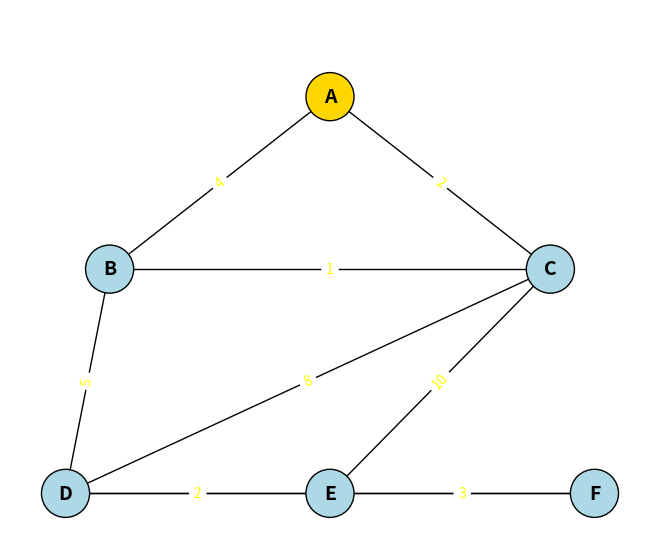
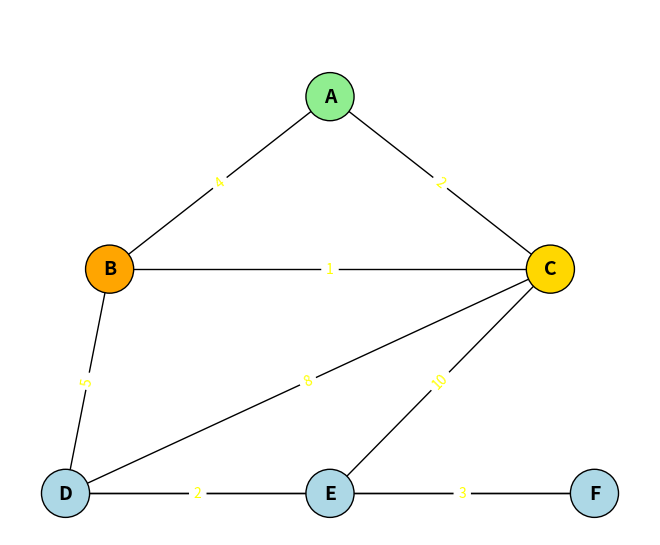
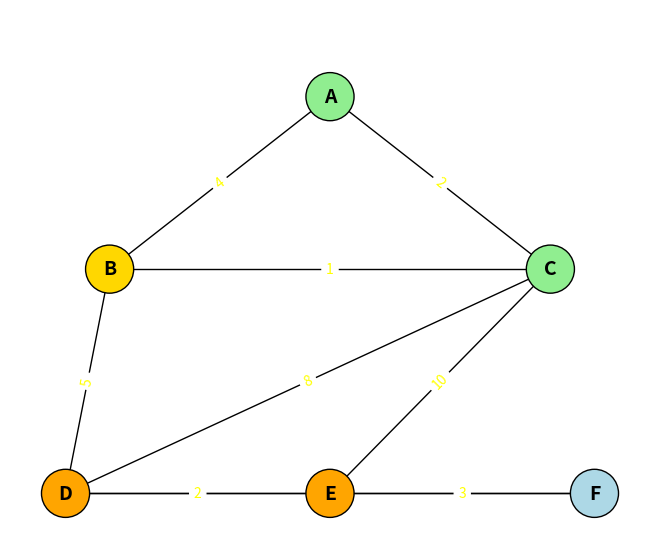
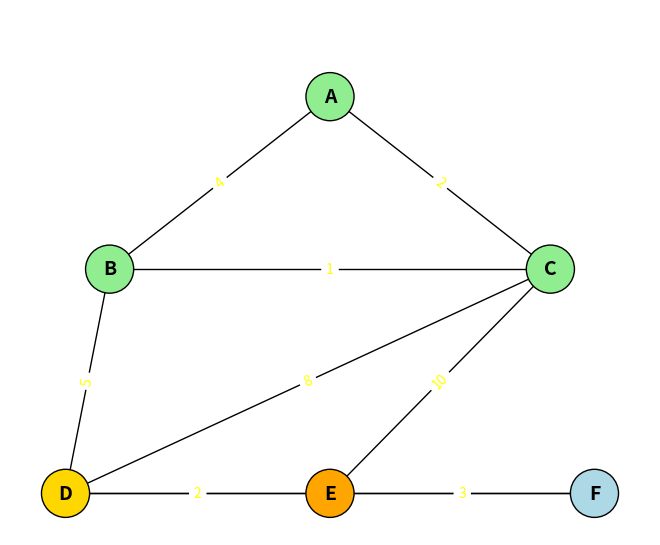
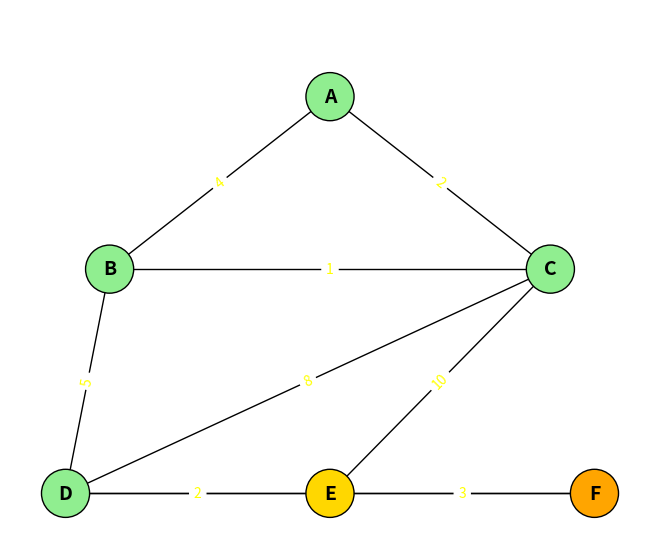
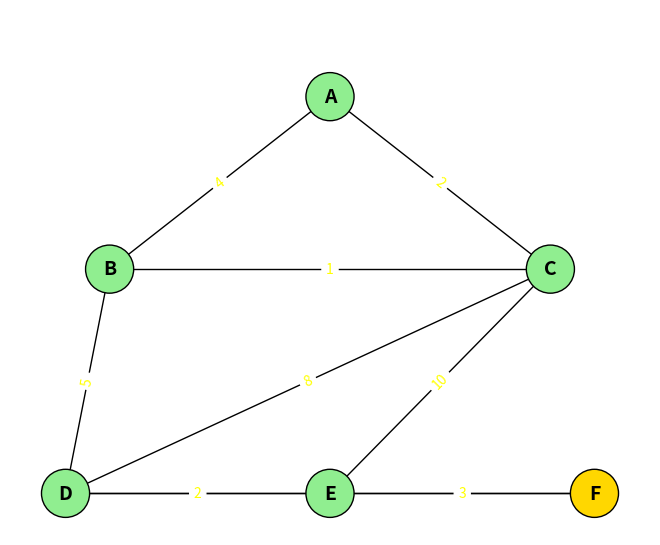
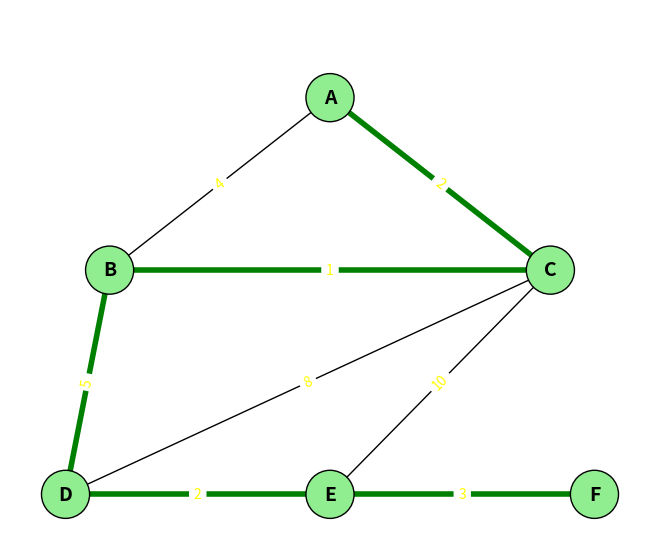

Python code for these plots, in order:
# --- Importação das bibliotecas necessárias ---
import networkx as nx                # Criação e manipulação de grafos
import matplotlib.pyplot as plt      # Plotagem e visualização
import math                          # Cálculos matemáticos (para heurística)

# ------------------------------------------------------------
# Função heurística (distância euclidiana)
# ------------------------------------------------------------
def heuristic(pos, node1, node2):
    """
    Calcula a distância euclidiana entre dois nós (heurística).
    """
    x1, y1 = pos[node1]
    x2, y2 = pos[node2]
    return math.sqrt((x1 - x2)**2 + (y1 - y2)**2)

# ------------------------------------------------------------
# Função principal: a_star_visualizer
# ------------------------------------------------------------
def a_star_visualizer(G, start, goal, pos, title_suffix=""):
    """
    Executa e visualiza o algoritmo A* passo a passo.

    Parâmetros:
        G (nx.Graph): grafo ponderado
        start (str): nó inicial
        goal (str): nó objetivo
        pos (dict): posições fixas dos nós
        title_suffix (str): texto adicional no título da animação
    """

    # --- Inicialização ---
    open_set = {start}
    came_from = {}
    g_score = {node: float("inf") for node in G.nodes()}
    g_score[start] = 0
    f_score = {node: float("inf") for node in G.nodes()}
    f_score[start] = heuristic(pos, start, goal)

    step = 0
    plt.ion()  # modo interativo

    # --- Loop principal do A* ---
    while open_set:
        # Seleciona o nó com menor f_score
        current = min(open_set, key=lambda n: f_score[n])

        # --- Visualização ---
        plt.clf()
        node_colors = []
        for n in G.nodes():
            if n == current:
                node_colors.append("gold")        # nó atual
            elif n in open_set:
                node_colors.append("orange")      # nós a serem explorados
            elif g_score[n] < float("inf"):
                node_colors.append("lightgreen")  # já visitados
            else:
                node_colors.append("lightblue")   # não visitados

        nx.draw(
            G, pos,
            with_labels=True,
            node_color=node_colors,
            node_size=1200,
            font_size=14,
            font_weight="bold",
            edgecolors="black"
        )

        edge_labels = nx.get_edge_attributes(G, "weight")
        nx.draw_networkx_edge_labels(G, pos, edge_labels=edge_labels, font_color="yellow")

        plt.title(
            f"{title_suffix} Etapa {step}: analisando {current}",
            fontsize=16, color="white", pad=20
        )
        plt.pause(2)
        step += 1

        # --- Verifica se chegou ao objetivo ---
        if current == goal:
            print(f"✅ Caminho encontrado até {goal}!")
            break

        open_set.remove(current)

        # --- Explora vizinhos ---
        for neighbor in G[current]:
            tentative_g = g_score[current] + G[current][neighbor]["weight"]
            if tentative_g < g_score[neighbor]:
                came_from[neighbor] = current
                g_score[neighbor] = tentative_g
                f_score[neighbor] = tentative_g + heuristic(pos, neighbor, goal)
                open_set.add(neighbor)

    # --- Reconstrução do caminho ---
    path = []
    node = goal
    while node in came_from:
        path.append(node)
        node = came_from[node]
    path.append(start)
    path = path[::-1]

    # --- Exibe caminho final ---
    plt.clf()
    node_colors = ["lightgreen" if n in path else "lightblue" for n in G.nodes()]
    nx.draw(
        G, pos,
        with_labels=True,
        node_color=node_colors,
        node_size=1200,
        font_size=14,
        font_weight="bold",
        edgecolors="black"
    )
    nx.draw_networkx_edges(G, pos, edgelist=list(zip(path[:-1], path[1:])), width=4, edge_color="green")

    edge_labels = nx.get_edge_attributes(G, "weight")
    nx.draw_networkx_edge_labels(G, pos, edge_labels=edge_labels, font_color="yellow")

    plt.title(f"{title_suffix} Caminho final: {' → '.join(path)}", fontsize=16, color="white", pad=20)
    plt.pause(3)
    plt.ioff()
    plt.show()

    print("🟢 Caminho final encontrado:", " → ".join(path))


# ------------------------------------------------------------
# Construção do grafo
# ------------------------------------------------------------
G = nx.Graph()

edges = [
    ("A", "B", 4),
    ("A", "C", 2),
    ("B", "C", 1),
    ("B", "D", 5),
    ("C", "D", 8),
    ("C", "E", 10),
    ("D", "E", 2),
    ("D", "F", 6),
    ("E", "F", 3)
]

# Adiciona as arestas com pesos
for u, v, w in edges:
    G.add_edge(u, v, weight=w)

# --- Posições fixas dos nós ---
pos = {
    "A": (0, 1.5),
    "B": (-1, 0.5),
    "C": (1, 0.5),
    "D": (-1.2, -0.8),
    "E": (0, -0.8),
    "F": (1.2, -0.8)
}

# ------------------------------------------------------------
# Execução: A* de A até F
# ------------------------------------------------------------
print("🔹 Executando A* de A até F:")
a_star_visualizer(G, "A", "F", pos, title_suffix="Algoritmo A* -")
